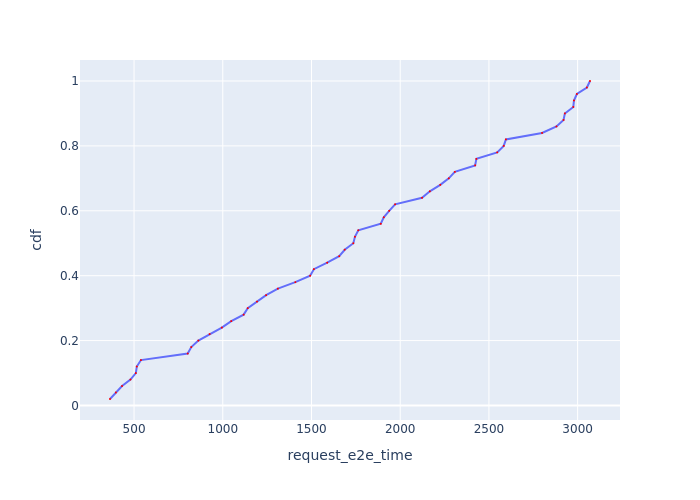

The data file committed next to this chart (first rows):
Request Id, request_e2e_time, cdf
0_2, 364.4, 0.02
0_4, 397.5, 0.04
0_3, 432.3, 0.06
0_5, 479.6, 0.08
0_6, 510, 0.1
0_1, 515.5, 0.12
0_0, 538.8, 0.14
0_9, 802.3, 0.16
0_8, 822.6, 0.18
0_13, 862.2, 0.2
0_12, 925.8, 0.22
0_10, 994.6, 0.24
0_11, 1048, 0.26
0_15, 1118, 0.28
0_14, 1141, 0.3
0_16, 1193, 0.32
0_17, 1244, 0.34
0_18, 1311, 0.36
0_7, 1409, 0.38
0_24, 1492, 0.4
0_20, 1513, 0.42
0_21, 1588, 0.44
0_22, 1656, 0.46
0_23, 1687, 0.48
0_28, 1736, 0.5
0_19, 1745, 0.52
0_26, 1764, 0.54
0_25, 1890, 0.56
0_31, 1907, 0.58
0_27, 1938, 0.6
0_29, 1971, 0.62
0_32, 2123, 0.64
0_33, 2167, 0.66
0_34, 2226, 0.68
0_35, 2274, 0.7
0_37, 2308, 0.72
0_38, 2422, 0.74
0_30, 2429, 0.76
0_36, 2547, 0.78
0_40, 2583, 0.8
0_41, 2596, 0.82
0_42, 2799, 0.84
0_45, 2881, 0.86
0_43, 2921, 0.88
0_39, 2928, 0.9
0_46, 2976, 0.92
0_47, 2979, 0.94
0_49, 2996, 0.96
0_44, 3052, 0.98
0_48, 3070, 1.0
